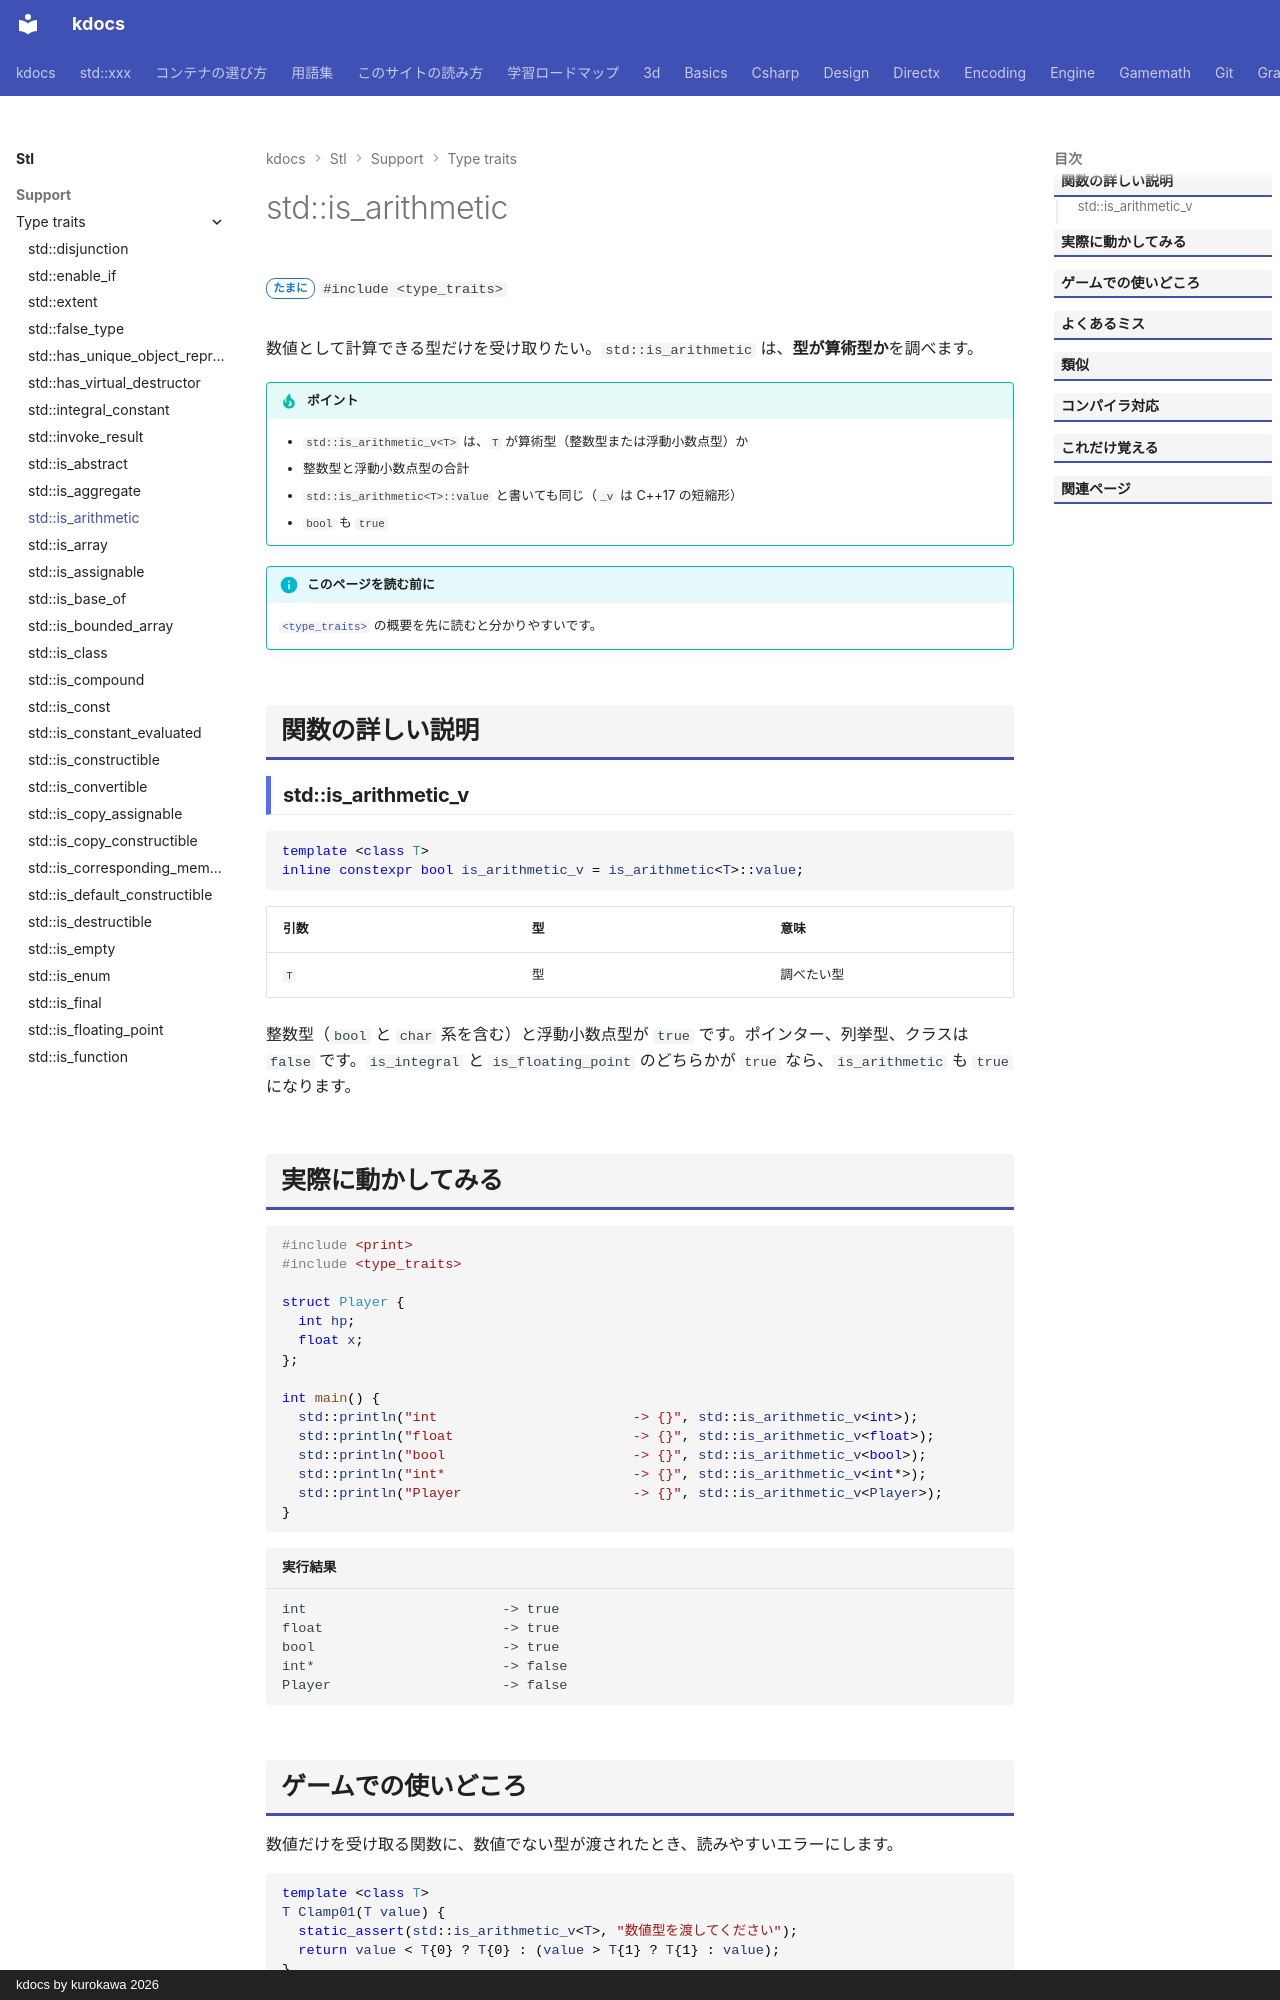

repository: qwzxdf/kdocs · page: stl/support/type_traits/is_arithmetic/index.html · generator: mkdocs · copyright: kdocs by kurokawa 2026

---
title: std::is_arithmetic
summary: "算術型（整数または小数）かを調べる。"
order: 4
group: 型の性質（<type_traits>）
tags:
  - 型・言語サポート
---

# std::is_arithmetic

<div class="page-badges" markdown>
<span class="rank rank-sometimes">たまに</span>
`#include <type_traits>`
</div>

数値として計算できる型だけを受け取りたい。`std::is_arithmetic` は、<strong>型が算術型か</strong>を調べます。

!!! tip "ポイント"
    - `std::is_arithmetic_v<T>` は、`T` が算術型（整数型または浮動小数点型）か
    - 整数型と浮動小数点型の合計
    - `std::is_arithmetic<T>::value` と書いても同じ（`_v` は C++17 の短縮形）
    - `bool` も `true`

!!! info "このページを読む前に"
    [`<type_traits>`](../type_traits.md) の概要を先に読むと分かりやすいです。

## 関数の詳しい説明

### std::is_arithmetic_v {#is_arithmetic}

```cpp
template <class T>
inline constexpr bool is_arithmetic_v = is_arithmetic<T>::value;
```

| 引数 | 型 | 意味 |
| --- | --- | --- |
| `T` | 型 | 調べたい型 |

整数型（`bool` と `char` 系を含む）と浮動小数点型が `true` です。ポインター、列挙型、クラスは `false` です。`is_integral` と `is_floating_point` のどちらかが `true` なら、`is_arithmetic` も `true` になります。
